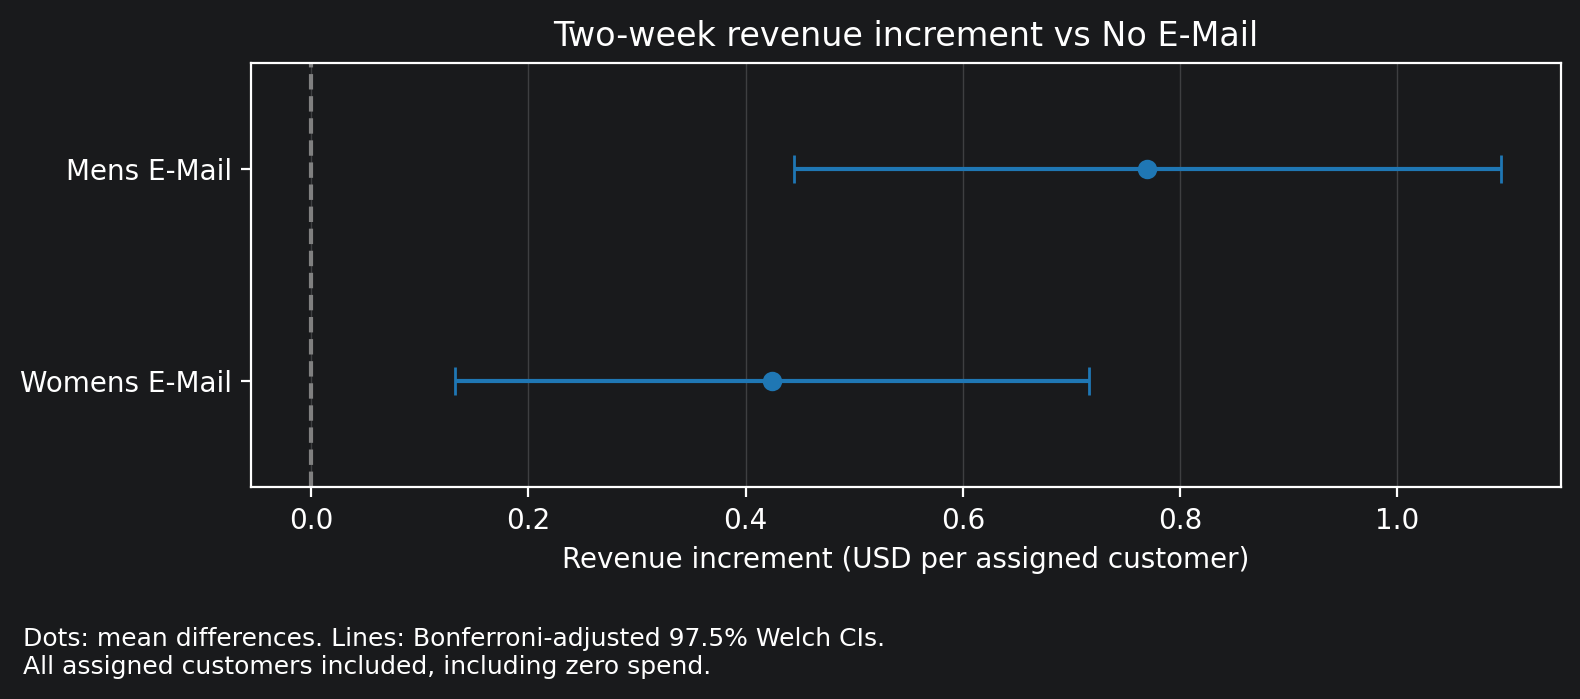

Data behind this chart, as committed beside it:
treatment, revenue_difference, ci_low, ci_high
Mens E-Mail, 0.7698, 0.4443, 1.095
Womens E-Mail, 0.4244, 0.1323, 0.7166
